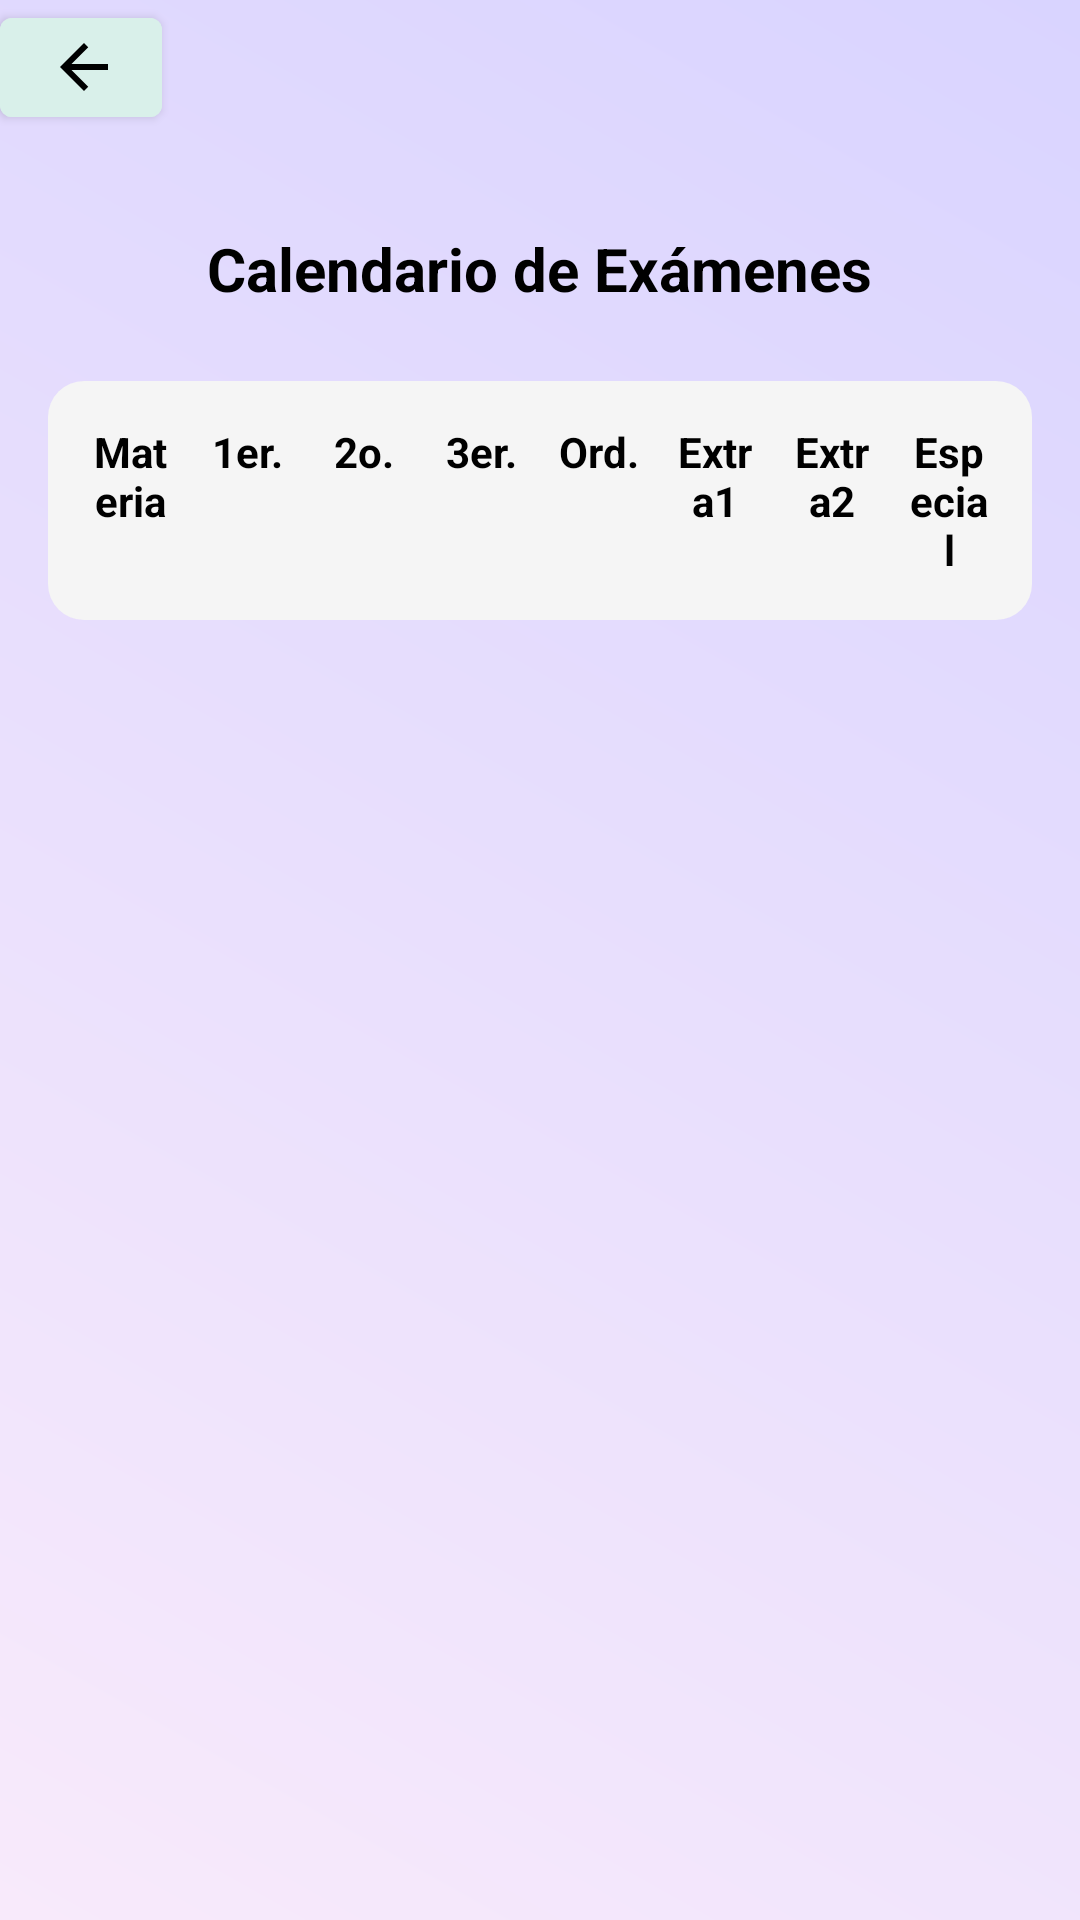

Layout XML and referenced resources for this Android screen:
<!-- AndroidManifest.xml: application theme Theme.CalificacionesUNPA -->
<!-- res/layout/calendario_escolar.xml -->
<?xml version="1.0" encoding="utf-8"?>
<FrameLayout xmlns:android="http://schemas.android.com/apk/res/android"
    android:layout_width="match_parent"
    android:layout_height="match_parent"
    xmlns:app="http://schemas.android.com/apk/res-auto">

    
    <com.google.android.material.button.MaterialButton
        android:id="@+id/btnVolver"
        android:layout_width="54dp"
        android:layout_height="45dp"
        app:icon="@drawable/ic_back"
        app:iconTint="@color/black"
        android:backgroundTint="#D9F0EA"
        app:layout_constraintBottom_toBottomOf="parent"
        app:layout_constraintEnd_toStartOf="@+id/btnSemestre"
        app:layout_constraintHorizontal_bias="0.333"
        app:layout_constraintStart_toStartOf="parent"
        app:layout_constraintTop_toTopOf="parent"
        app:layout_constraintVertical_bias="0.0" />


    
    <ScrollView
        android:layout_width="match_parent"
        android:layout_height="match_parent"
        android:background="@drawable/bg_gradient"
        android:padding="16dp">

        <LinearLayout
            android:layout_width="match_parent"
            android:layout_height="wrap_content"
            android:orientation="vertical"
            android:layout_marginTop="60dp"
            android:gravity="center_horizontal">




            
            <TextView
                android:layout_width="wrap_content"
                android:layout_height="wrap_content"
                android:text="Calendario de Exámenes"
                android:textStyle="bold"
                android:textSize="20sp"
                android:textColor="#000000"
                android:layout_marginBottom="24dp" />

            
            <TableLayout
                android:id="@+id/tablaCalendario"
                android:layout_width="wrap_content"
                android:layout_height="wrap_content"
                android:stretchColumns="*"
                android:background="@drawable/bg_table_light"
                android:padding="8dp">

                <TableRow>
                    <TextView
                        style="@style/CalifHeader"
                        android:text="Materia"
                        android:textColor="#000000" />
                    <TextView
                        style="@style/CalifHeader"
                        android:text="1er."
                        android:textColor="#000000" />
                    <TextView
                        style="@style/CalifHeader"
                        android:text="2o."
                        android:textColor="#000000" />
                    <TextView
                        style="@style/CalifHeader"
                        android:text="3er."
                        android:textColor="#000000" />
                    <TextView
                        style="@style/CalifHeader"
                        android:text="Ord."
                        android:textColor="#000000" />
                    <TextView
                        style="@style/CalifHeader"
                        android:text="Extra1"
                        android:textColor="#000000" />
                    <TextView
                        style="@style/CalifHeader"
                        android:text="Extra2"
                        android:textColor="#000000" />
                    <TextView
                        style="@style/CalifHeader"
                        android:text="Especial"
                        android:textColor="#000000" />
                </TableRow>

            </TableLayout>

        </LinearLayout>
    </ScrollView>
</FrameLayout>
<!-- resources referenced by this layout -->
<resources>
  <color name="black">#FF000000</color>
  <!-- drawable bg_gradient (drawable) -->
  <?xml version="1.0" encoding="utf-8"?>
  <layer-list xmlns:android="http://schemas.android.com/apk/res/android">
      <item>
          <shape android:shape="rectangle">
              <gradient
                  android:startColor="#F8EAFB"
                  android:endColor="#D9D4FF"
                  android:angle="45"/>
          </shape>
      </item>
  </layer-list>
  <!-- drawable bg_table_light (drawable) -->
  <shape xmlns:android="http://schemas.android.com/apk/res/android">
      <solid android:color="#F5F5F5" />
      <corners android:radius="12dp"/>
  </shape>
  <!-- drawable ic_back (drawable) -->
  <vector xmlns:android="http://schemas.android.com/apk/res/android" android:autoMirrored="true" android:height="24dp" android:tint="#000000" android:viewportHeight="24" android:viewportWidth="24" android:width="24dp">
  
      <path android:fillColor="@android:color/white" android:pathData="M20,11H7.83l5.59,-5.59L12,4l-8,8 8,8 1.41,-1.41L7.83,13H20v-2z"/>
  
  </vector>
  <style name="CalifHeader">
          <item name="android:textColor">#4A148C</item>
          <item name="android:padding">6dp</item>
          <item name="android:layout_width">0dp</item>
          <item name="android:layout_height">wrap_content</item>
          <item name="android:layout_weight">1</item>
          <item name="android:gravity">center</item>
          <item name="android:textStyle">bold</item>
          <item name="android:textSize">14sp</item>
      </style>
  <style name="Theme.CalificacionesUNPA" parent="Theme.MaterialComponents.DayNight.DarkActionBar">
          
          <item name="colorPrimary">@color/purple_500</item>
          <item name="colorPrimaryVariant">@color/purple_700</item>
          <item name="colorOnPrimary">@color/white</item>
          
          <item name="colorSecondary">@color/teal_200</item>
          <item name="colorSecondaryVariant">@color/teal_700</item>
          <item name="colorOnSecondary">@color/black</item>
          
          <item name="android:statusBarColor">?attr/colorPrimaryVariant</item>
          
      </style>
  <color name="purple_500">#FF6200EE</color>
  <color name="purple_700">#FF3700B3</color>
  <color name="white">#FFFFFFFF</color>
  <color name="teal_200">#FF03DAC5</color>
  <color name="teal_700">#FF018786</color>
</resources>
